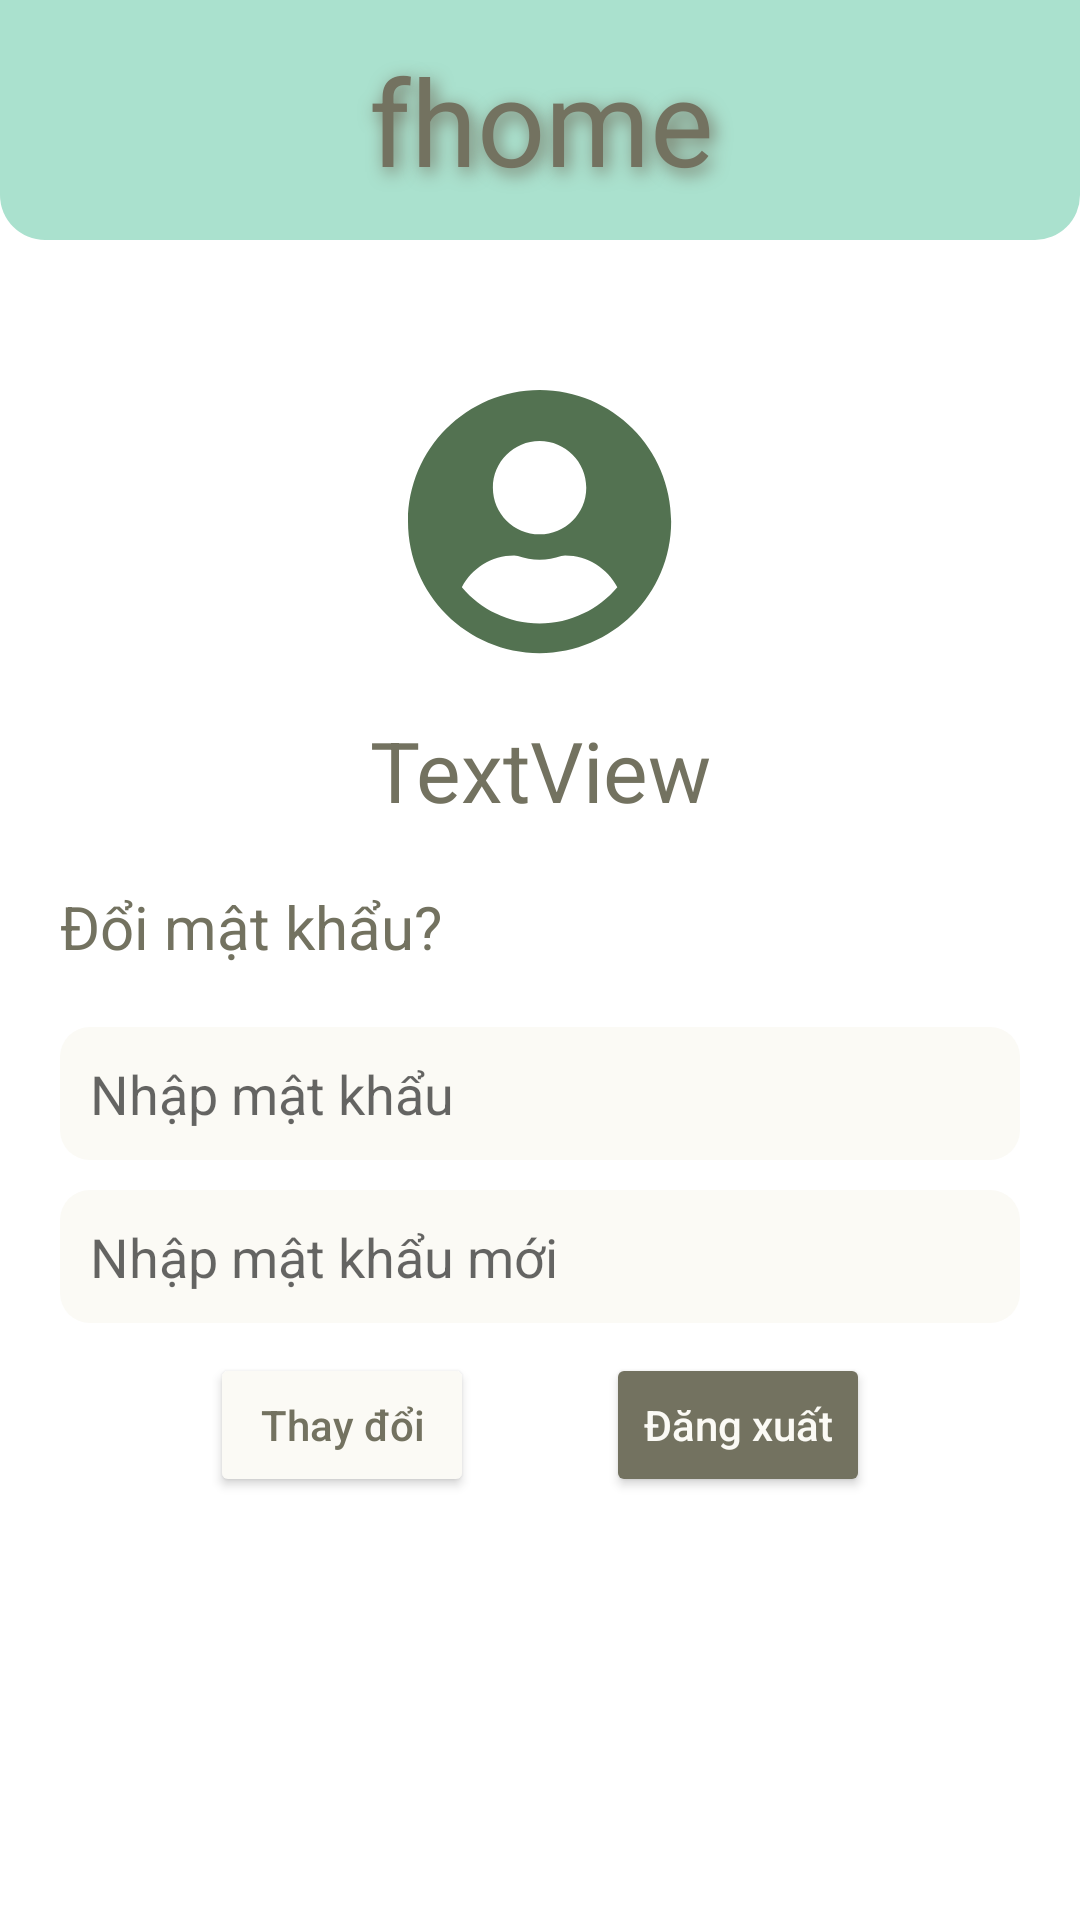

The Android layout XML behind this screen, and the referenced resources:
<!-- AndroidManifest.xml: application theme Theme.Fhome -->
<!-- res/layout/activity_account.xml -->
<?xml version="1.0" encoding="utf-8"?>
<LinearLayout xmlns:android="http://schemas.android.com/apk/res/android"
    xmlns:app="http://schemas.android.com/apk/res-auto"
    xmlns:tools="http://schemas.android.com/tools"
    android:layout_width="match_parent"
    android:layout_height="match_parent"
    android:orientation="vertical"
    tools:context=".UI.AccountActivity">

    <androidx.appcompat.widget.Toolbar
        android:id="@+id/home_toolbar"
        android:layout_width="match_parent"
        android:layout_height="80dp"
        android:background="@drawable/border_box_15sp"
        android:backgroundTint="@color/mint"
        android:minHeight="?attr/actionBarSize"
        android:theme="?attr/actionBarTheme"
        app:layout_constraintEnd_toEndOf="parent"
        app:layout_constraintStart_toStartOf="parent"
        app:layout_constraintTop_toTopOf="parent">

        <androidx.constraintlayout.widget.ConstraintLayout
            android:layout_width="match_parent"
            android:layout_height="match_parent">

            <TextView
                android:id="@+id/home_logo"
                android:layout_width="match_parent"
                android:layout_height="wrap_content"
                android:layout_marginRight="15dp"
                android:gravity="center"
                android:shadowColor="@color/text"
                android:shadowDx="4.0"
                android:shadowDy="5.0"
                android:shadowRadius="15.0"
                android:text="fhome"
                android:textColor="@color/text"
                android:textSize="40dp"
                app:layout_constraintBottom_toBottomOf="parent"
                app:layout_constraintStart_toStartOf="parent"
                app:layout_constraintTop_toTopOf="parent" />
        </androidx.constraintlayout.widget.ConstraintLayout>
    </androidx.appcompat.widget.Toolbar>

    <ImageView
        android:id="@+id/imageView"
        android:layout_width="match_parent"
        android:layout_height="88dp"
        android:layout_marginLeft="50dp"
        android:layout_marginRight="50dp"
        android:layout_marginTop="50dp"

        app:srcCompat="@drawable/icon_user" />

    <TextView
        android:id="@+id/tv_account_name"
        android:textSize="28dp"
        android:layout_marginTop="20dp"
        android:gravity="center"
        android:textColor="@color/text"
        android:layout_width="match_parent"
        android:layout_height="wrap_content"
        android:text="TextView" />

    <TextView
        android:id="@+id/textView2"
        android:layout_width="match_parent"
        android:layout_height="wrap_content"
        android:textSize="20dp"
        android:textColor="@color/text"
        android:layout_marginLeft="20dp"
        android:layout_marginRight="20dp"
        android:layout_marginTop="20dp"
        android:text="Đổi mật khẩu?" />

    <EditText
        android:id="@+id/edt_oldPassword"
        android:layout_width="match_parent"
        android:layout_height="wrap_content"
        android:padding="10dp"
        android:background="@drawable/border_box_10sp"
        android:backgroundTint="@color/backgr"
        android:ems="10"
        android:textColor="@color/text"
        android:layout_marginLeft="20dp"
        android:layout_marginTop="20dp"
        android:layout_marginRight="20dp"
        android:hint="Nhập mật khẩu"
        android:inputType="textPassword" />

    <EditText
        android:id="@+id/edt_newPassword"
        android:layout_width="match_parent"
        android:layout_height="wrap_content"
        android:padding="10dp"
        android:textColor="@color/text"
        android:background="@drawable/border_box_10sp"
        android:backgroundTint="@color/backgr"
        android:ems="10"
        android:layout_marginLeft="20dp"
        android:layout_marginTop="10dp"
        android:layout_marginRight="20dp"
        android:hint="Nhập mật khẩu mới"
        android:inputType="textPassword"/>

    <androidx.constraintlayout.widget.ConstraintLayout
        android:layout_width="match_parent"
        android:layout_marginTop="10dp"
        android:layout_height="wrap_content">

        <Button
            android:id="@+id/btn_changePassword"
            android:layout_width="wrap_content"
            android:layout_height="wrap_content"
            android:layout_marginLeft="70dp"
            android:layout_gravity="right"
            android:backgroundTint="@color/backgr"
            android:text="Thay đổi"
            android:textAllCaps="false"
            android:textColor="@color/text"
            app:layout_constraintStart_toStartOf="parent"
            app:layout_constraintTop_toTopOf="parent" />

        <Button
            android:id="@+id/btn_logOut"
            android:layout_width="wrap_content"
            android:layout_height="wrap_content"
            android:layout_gravity="right"
            android:layout_marginRight="70dp"
            android:backgroundTint="@color/text"
            android:text="Đăng xuất"
            android:textAllCaps="false"
            android:textColor="@color/backgr"
            app:layout_constraintEnd_toEndOf="parent"
            app:layout_constraintTop_toTopOf="parent" />
    </androidx.constraintlayout.widget.ConstraintLayout>


</LinearLayout>
<!-- resources referenced by this layout -->
<resources>
  <color name="backgr">#FBFAF5</color>
  <color name="mint">#AAE1CE</color>
  <color name="text">#737260</color>
  <!-- drawable border_box_10sp (drawable) -->
  <?xml version="1.0" encoding="utf-8"?>
  <shape xmlns:android="http://schemas.android.com/apk/res/android"
      android:shape="rectangle">
      <solid android:color="@color/green5" />
      <corners android:radius="10sp" />
  </shape>
  <!-- drawable border_box_15sp (drawable) -->
  <?xml version="1.0" encoding="utf-8"?>
  <shape xmlns:android="http://schemas.android.com/apk/res/android"
      android:shape="rectangle">
      <solid android:color="@color/green5" />
      <corners android:bottomLeftRadius="15sp"
               android:bottomRightRadius="15sp"/>
  </shape>
  <!-- drawable icon_user (drawable) -->
  <vector xmlns:android="http://schemas.android.com/apk/res/android"
      android:width="35dp"
      android:height="35dp"
      android:viewportWidth="35"
      android:viewportHeight="35">
    <path
        android:pathData="M17.444,0C7.808,0 0,7.808 0,17.444C0,27.081 7.808,34.889 17.444,34.889C27.081,34.889 34.889,27.081 34.889,17.444C34.889,7.808 27.081,0 17.444,0ZM17.444,6.753C20.863,6.753 23.634,9.524 23.634,12.943C23.634,16.361 20.863,19.133 17.444,19.133C14.026,19.133 11.254,16.361 11.254,12.943C11.254,9.524 14.026,6.753 17.444,6.753ZM17.444,30.95C13.315,30.95 9.616,29.079 7.14,26.153C8.462,23.663 11.05,21.946 14.068,21.946C14.237,21.946 14.406,21.974 14.568,22.024C15.482,22.319 16.438,22.509 17.444,22.509C18.45,22.509 19.414,22.319 20.321,22.024C20.483,21.974 20.652,21.946 20.821,21.946C23.838,21.946 26.427,23.663 27.749,26.153C25.273,29.079 21.573,30.95 17.444,30.95Z"
        android:fillColor="#537251"/>
  </vector>
  <style name="Theme.Fhome" parent="Theme.MaterialComponents.DayNight.DarkActionBar">
          
          <item name="colorPrimary">@color/purple_500</item>
          <item name="colorPrimaryVariant">@color/purple_700</item>
          <item name="colorOnPrimary">@color/white</item>
          
          <item name="colorSecondary">@color/teal_200</item>
          <item name="colorSecondaryVariant">@color/teal_700</item>
          <item name="colorOnSecondary">@color/black</item>
          
          <item name="android:statusBarColor" tools:targetApi="21">?attr/colorPrimaryVariant</item>
          
      </style>
  <color name="green5">#769973</color>
  <color name="purple_500">#FF6200EE</color>
  <color name="purple_700">#FF3700B3</color>
  <color name="white">#FFFFFFFF</color>
  <color name="teal_200">#FF03DAC5</color>
  <color name="teal_700">#FF018786</color>
  <color name="black">#FF000000</color>
</resources>
